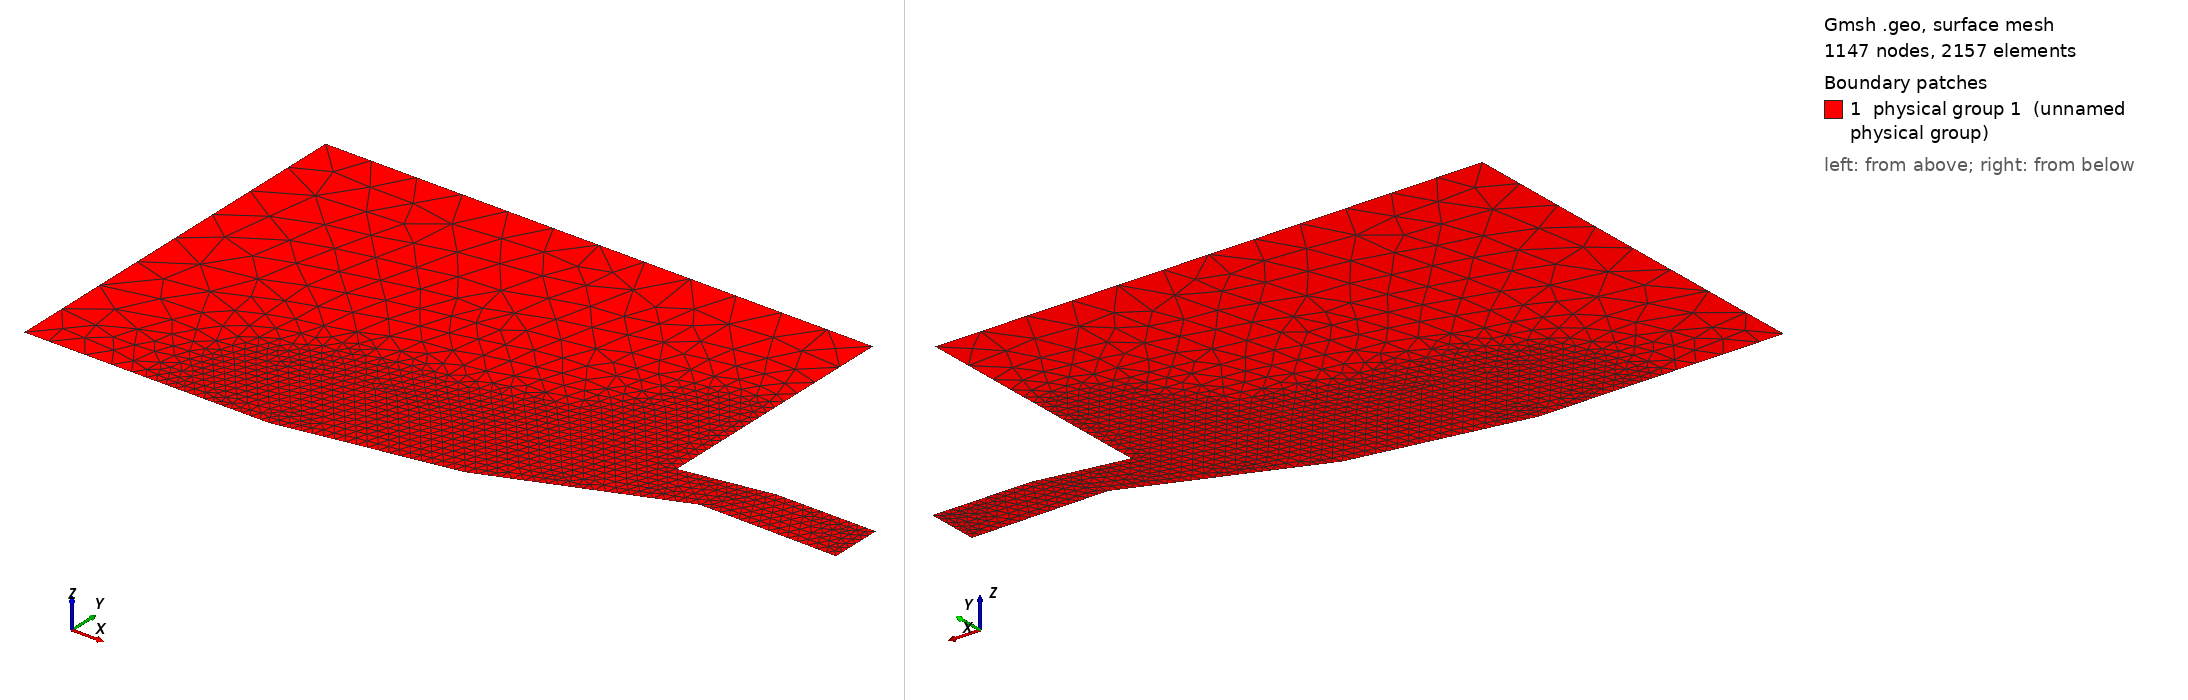

Gmsh geometry script, surface-meshed: 1147 nodes, 2157 surface elements. Boundary patches (legend numbers): 1 physical group 1 (unnamed physical group). Left view from above one corner, right view from below the opposite corner. Legend entries are the model's physical surfaces. The drawing asked Gmsh for element sizes between 1% and 20% of the model's largest extent; the script's own settings can give other sizes.

=== presa_doppia_rampa.geo (drawn) ===
Mesh.MshFileVersion=2.2;
lc = 1;

Point(1) = {-0.5, 0., 0, lc};
Point(2) = {-0.45, 0., 0, lc};
Point(3) = {0., 0., 0, lc};
Point(4) = {0.353,0.0623, 0, lc};
Point(5) = {0.72, 0.207, 0, lc};
Point(6) = {1., 0.204, 0, lc};
Point(7) = {1, 0.31, 0, lc};
Point(8) = {0.797, 0.31, 0, lc};
Point(9)={0.617,0.28,0,lc};
Point(10)={0.617,0.8,0,lc};
Point(11)={-0.5,0.8,0,lc};



Line(1)={1,2};
Line(2)={2,3};
Line(3)={3,4};
Line(4)={4,5};
Line(5)={5,6};
Line(6)={6,7};
Line(7)={7,8};
Line(8)={8,9};
Line(9)={9,10};
Line(10)={10,11};
Line(11)={11,1};




Line Loop(1) = {1:11} ;



Plane Surface(1) = {1};





Field[1] = Attractor;
Field[1].EdgesList = {3:8};

Field[2] = Threshold;
Field[2].IField = 1;
Field[2].LcMin = 0.01*2;
Field[2].LcMax = 0.05*2;
Field[2].DistMin = 0.25;
Field[2].DistMax = 0.5;

Field[3] = Min;
Field[3].FieldsList = {2};
Background Field = 3;
 


Physical Surface(1) = 1;
Physical Line(99) = {1,2,3,4,5,7,8,10};
Physical Line(2) = {11};
Physical Line(3) = {6,9};
